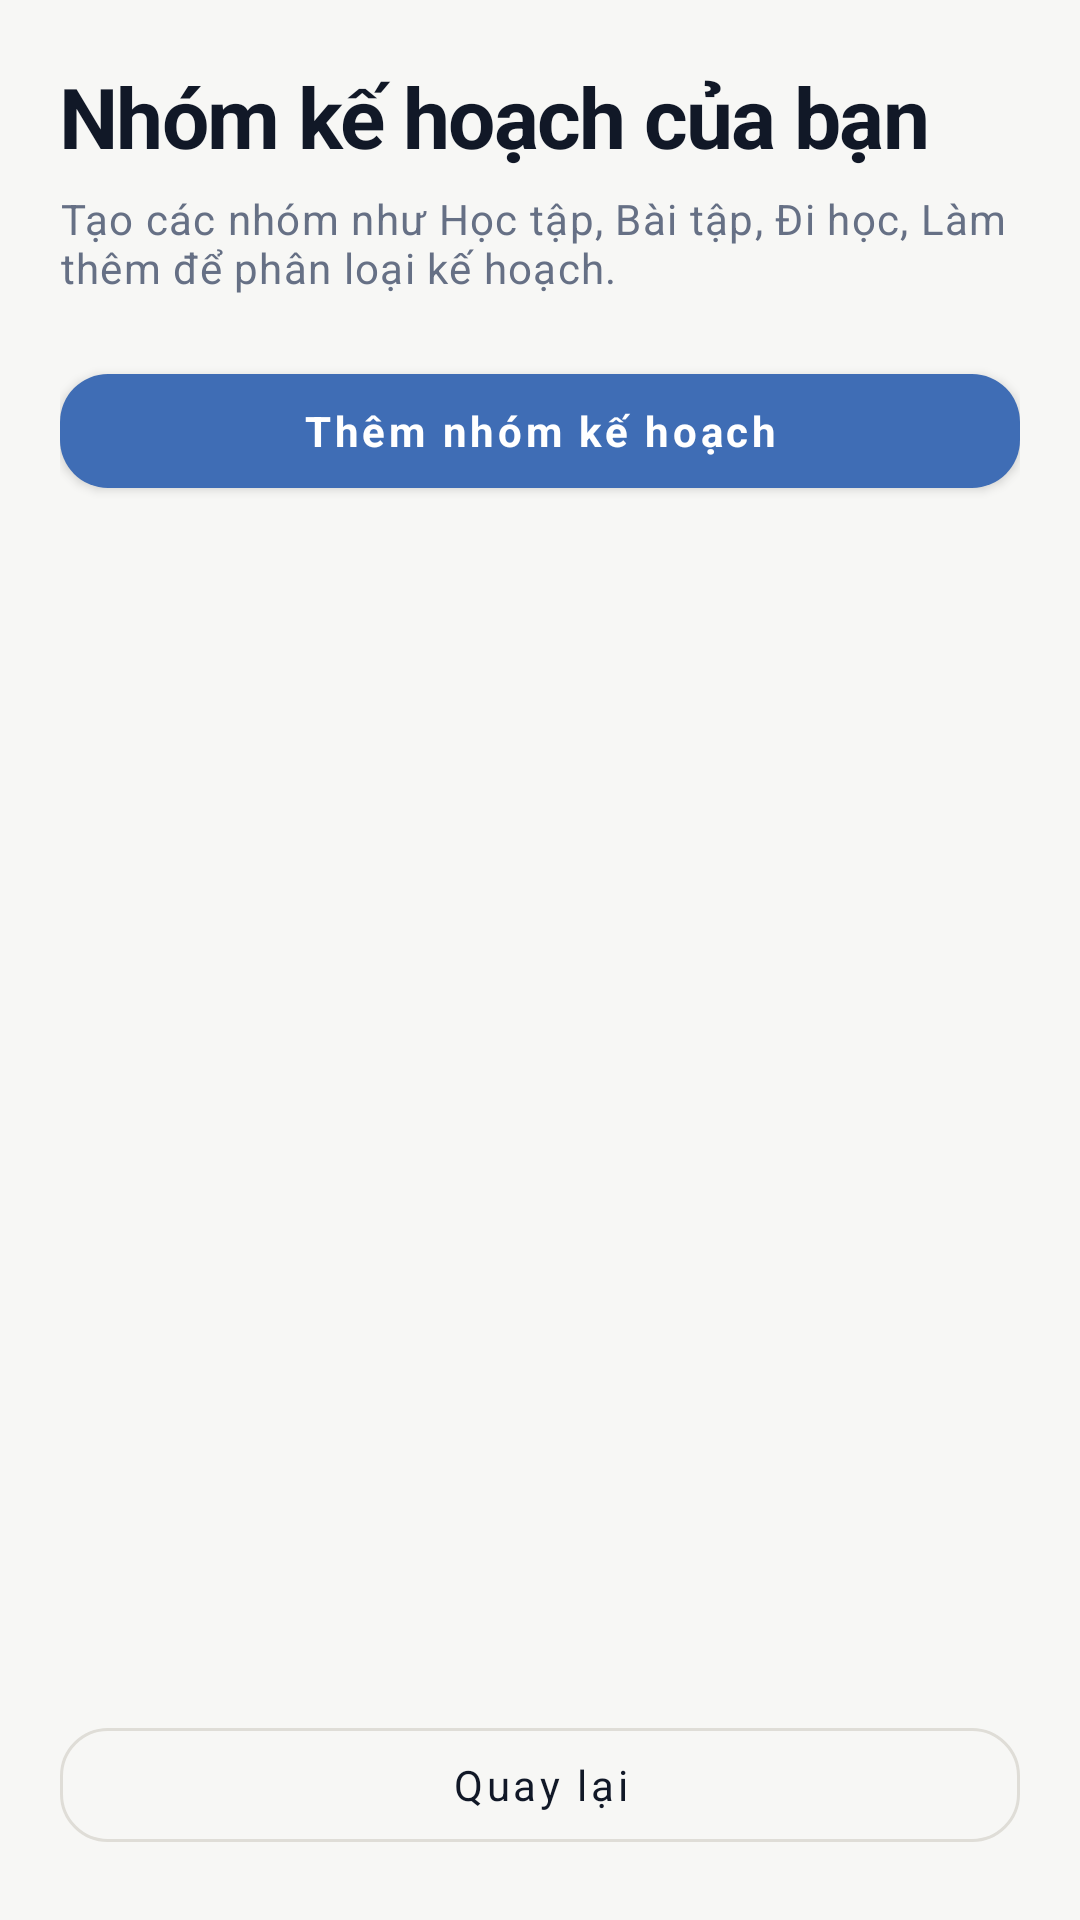

Write the Android layout XML for this screen, with the resource values it uses.
<!-- AndroidManifest.xml: application theme Theme.PersonalPlanner -->
<!-- res/layout/activity_course_list.xml -->
<?xml version="1.0" encoding="utf-8"?>
<LinearLayout xmlns:android="http://schemas.android.com/apk/res/android"
    android:layout_width="match_parent"
    android:layout_height="match_parent"
    android:orientation="vertical"
    android:padding="20dp">

    <TextView
        android:layout_width="match_parent"
        android:layout_height="wrap_content"
        android:text="@string/course_list_title"
        android:textAppearance="@style/TextAppearance.PersonalPlanner.Headline" />

    <TextView
        android:layout_width="match_parent"
        android:layout_height="wrap_content"
        android:layout_marginTop="6dp"
        android:text="@string/course_list_subtitle"
        android:textAppearance="@style/TextAppearance.PersonalPlanner.Body" />

    <com.google.android.material.button.MaterialButton
        android:id="@+id/btnAddCourse"
        style="@style/Widget.PersonalPlanner.Button"
        android:layout_width="match_parent"
        android:layout_height="wrap_content"
        android:layout_marginTop="20dp"
        android:text="@string/add_course" />

    <TextView
        android:id="@+id/txtEmptyCourses"
        android:layout_width="match_parent"
        android:layout_height="wrap_content"
        android:layout_marginTop="40dp"
        android:gravity="center"
        android:padding="24dp"
        android:text="@string/empty_courses"
        android:textAppearance="@style/TextAppearance.PersonalPlanner.Body"
        android:visibility="gone" />

    <androidx.recyclerview.widget.RecyclerView
        android:id="@+id/recyclerCourses"
        android:layout_width="match_parent"
        android:layout_height="0dp"
        android:layout_marginTop="10dp"
        android:layout_weight="1"
        android:clipToPadding="false"
        android:paddingBottom="12dp" />

    <com.google.android.material.button.MaterialButton
        android:id="@+id/btnBack"
        style="@style/Widget.PersonalPlanner.Button.Outlined"
        android:layout_width="match_parent"
        android:layout_height="wrap_content"
        android:text="@string/back" />
</LinearLayout>
<!-- resources referenced by this layout -->
<resources>
  <string name="add_course">Thêm nhóm kế hoạch</string>
  <string name="back">Quay lại</string>
  <string name="course_list_subtitle">Tạo các nhóm như Học tập, Bài tập, Đi học, Làm thêm để phân loại kế hoạch.</string>
  <string name="course_list_title">Nhóm kế hoạch của bạn</string>
  <string name="empty_courses">Chưa có nhóm kế hoạch. Hãy tạo nhóm đầu tiên.</string>
  <style name="TextAppearance.PersonalPlanner.Body" parent="TextAppearance.MaterialComponents.Body1">
          <item name="android:textColor">@color/text_secondary</item>
          <item name="android:textSize">14sp</item>
          <item name="android:lineSpacingExtra">3dp</item>
      </style>
  <style name="TextAppearance.PersonalPlanner.Headline" parent="TextAppearance.MaterialComponents.Headline5">
          <item name="android:textColor">@color/text_primary</item>
          <item name="android:textStyle">bold</item>
          <item name="android:textSize">28sp</item>
          <item name="android:letterSpacing">-0.02</item>
      </style>
  <style name="Widget.PersonalPlanner.Button" parent="Widget.MaterialComponents.Button">
          <item name="android:minHeight">50dp</item>
          <item name="android:textAllCaps">false</item>
          <item name="android:textStyle">bold</item>
          <item name="cornerRadius">16dp</item>
          <item name="backgroundTint">@color/primary</item>
          <item name="android:textColor">@color/on_primary</item>
          <item name="elevation">2dp</item>
      </style>
  <style name="Widget.PersonalPlanner.Button.Outlined" parent="Widget.MaterialComponents.Button.OutlinedButton">
          <item name="android:minHeight">50dp</item>
          <item name="android:textAllCaps">false</item>
          <item name="cornerRadius">16dp</item>
          <item name="strokeColor">@color/outline</item>
          <item name="android:textColor">@color/text_primary</item>
      </style>
  <color name="text_secondary">#667085</color>
  <color name="text_primary">#111827</color>
  <color name="primary">#3F6DB5</color>
  <color name="on_primary">#FFFFFF</color>
  <color name="outline">#DFDDD7</color>
  <color name="primary_dark">#24599F</color>
  <color name="secondary">#5F6F89</color>
  <color name="surface">#FFFFFF</color>
  <color name="error">#B94A48</color>
  <color name="background">#F7F7F5</color>
  <style name="ShapeAppearance.PersonalPlanner.Small" parent="ShapeAppearance.MaterialComponents.SmallComponent">
          <item name="cornerFamily">rounded</item>
          <item name="cornerSize">12dp</item>
      </style>
  <style name="ShapeAppearance.PersonalPlanner.Medium" parent="ShapeAppearance.MaterialComponents.MediumComponent">
          <item name="cornerFamily">rounded</item>
          <item name="cornerSize">18dp</item>
      </style>
  <style name="ShapeAppearance.PersonalPlanner.Large" parent="ShapeAppearance.MaterialComponents.LargeComponent">
          <item name="cornerFamily">rounded</item>
          <item name="cornerSize">24dp</item>
      </style>
  <style name="ThemeOverlay.PersonalPlanner.Dialog" parent="ThemeOverlay.MaterialComponents.MaterialAlertDialog">
          <item name="colorPrimary">@color/primary</item>
      </style>
</resources>
